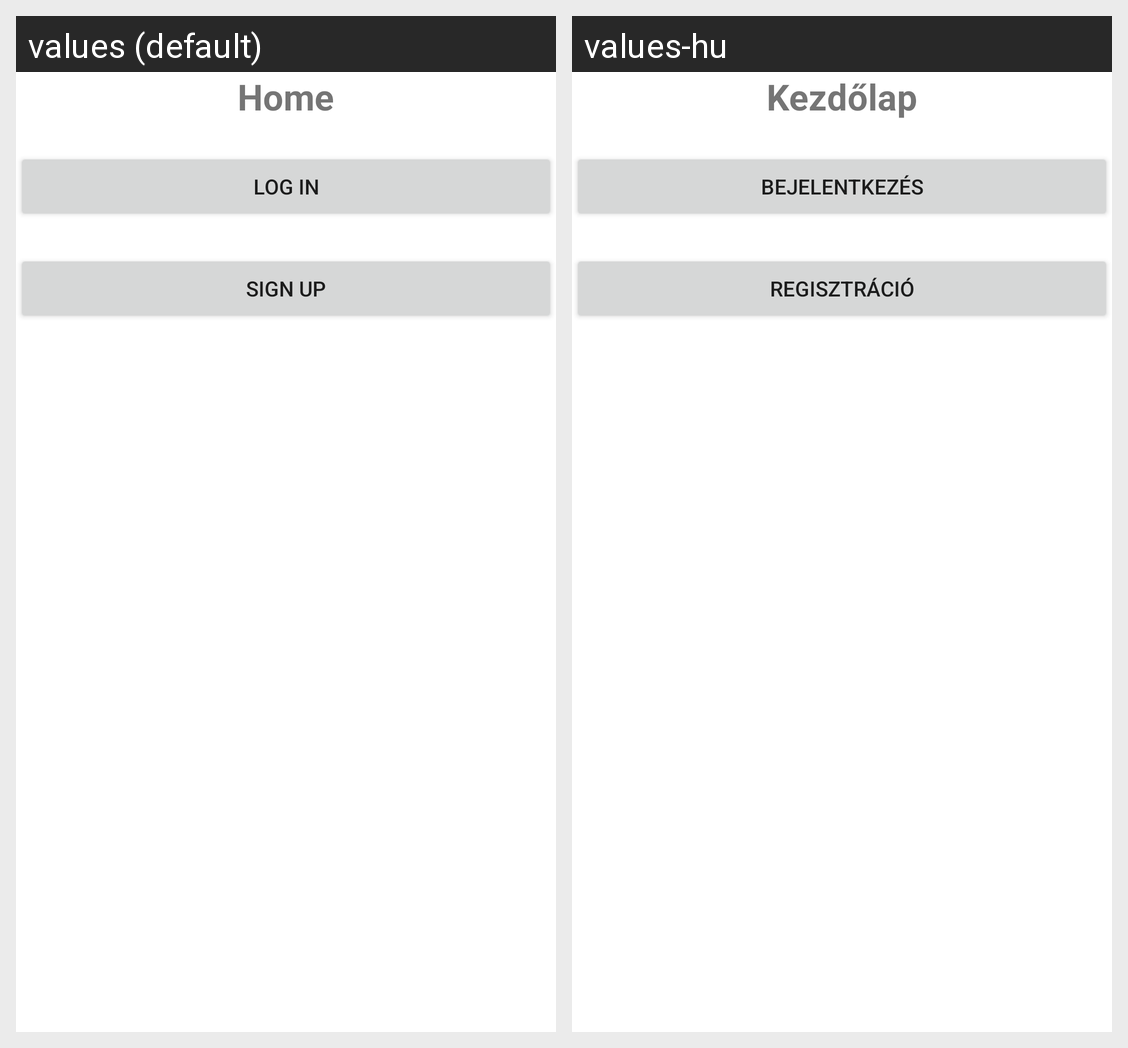

The same Android screen rendered under two of its app's locales, left to right. List the strings drawn on it with the default value and each locale's translation.
Android screen res/layout/activity_main.xml rendered under 2 locales, left to right: values (default), values-hu. Device: Nexus 5 (rendered at 1080×1920; each locale shown at half size, 540×960, under a caption strip naming it); theme Theme.ArfolyamInfo.
Strings drawn on this screen, with the default value and each locale's value (text and hints the layout hard-codes, and strings that could not be matched under every locale, appear in the picture but are not listed):

homepage
  values: Home
  values-hu: Kezdőlap

login
  values: Log in
  values-hu: Bejelentkezés

register
  values: Sign up
  values-hu: Regisztráció
